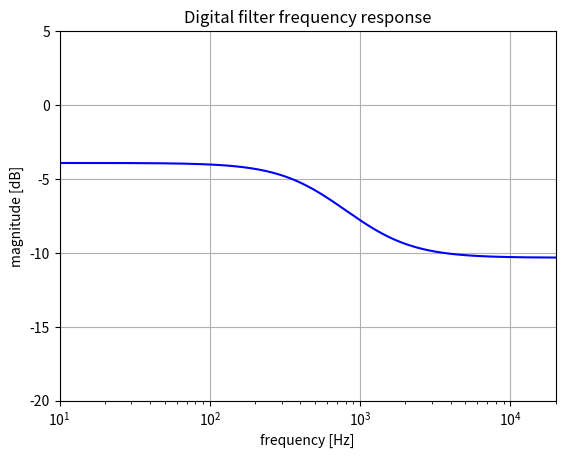

Generate this figure with matplotlib:
from scipy import signal
import numpy as np
import matplotlib.pyplot as plt

# Set the sample rate
sample_rate = 44100  # in Hz

# Change the filter value to see the difference in the frequency response
# Keep it between 0 and 1
filter = 0.5
filter = filter * filter * 0.175438596

def get_s_domain_coefficients(t):
  # ( (1.-t)*R3 * C1 * t*R3 + (1.-t)*R3 * C1 * R2 ) * s + ( (1.-t)*R3 + t*R3 )
  # ------------------------------------------------------------------------------------------------------------------------------------------------------------------------------
  # ( (1.-t)*R3 * C1 * t*R3 + (1.-t)*R3 * C1 * R2 + C1 * R1 * t*R3 + C1 * R1 * R2 ) * s + ( (1.-t)*R3 + t*R3 + R2 + R1 )

  r1 = 10000
  r2 = 47000
  r3 = 100000
  c1 = 2.2e-8

  r3_a = (1.-t)*r3
  r3_b = t*r3

  b0 = r3_b * c1 * r3_a + r3_b * c1 * r2
  b1 = r3
  a0 = b0 + c1 * r1 * r3_a + c1 * r1 * r2
  a1 = b1 + r2 + r1

  return ([b0, b1], [a0, a1])

[num, den] = get_s_domain_coefficients(filter)
print("s-domain coefficients:", (num, den))

# Apply the bilinear transform
b, a = signal.bilinear(num, den, fs=sample_rate)
print("z-domain coefficients:", (list(b), list(a)))

# Get the frequency response
w,h = signal.freqz(b, a, 2**20)
w = w * sample_rate / (2 *np.pi)

# Plot the frequency response
fig1 = plt.figure(1)
plt.title('Digital filter frequency response')
plt.semilogx(w, 20 * np.log10(abs(h)), 'b')
plt.ylabel('magnitude [dB]')
plt.xlabel('frequency [Hz]')
plt.grid()
plt.axis('tight')
plt.xlim([10, 20000])
plt.ylim([-20, 5])
plt.show()